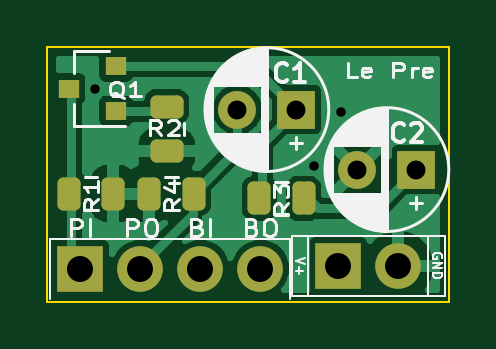
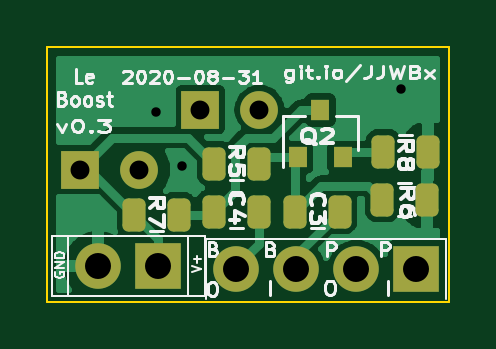
Circuit board: 11 layer files. Board 17.0 x 10.8 mm.
- bottom_copper: le-pre-et-le-boost-B_Cu.gbr (31639 bytes)
- bottom_mask: le-pre-et-le-boost-B_Mask.gbr (2270 bytes)
- paste: le-pre-et-le-boost-B_Paste.gbr (1794 bytes)
- bottom_silk: le-pre-et-le-boost-B_Silkscreen.gbr (22984 bytes)
- outline: le-pre-et-le-boost-Edge_Cuts.gbr (711 bytes)
- top_copper: le-pre-et-le-boost-F_Cu.gbr (44338 bytes)
- top_mask: le-pre-et-le-boost-F_Mask.gbr (2232 bytes)
- paste: le-pre-et-le-boost-F_Paste.gbr (1756 bytes)
- top_silk: le-pre-et-le-boost-F_Silkscreen.gbr (25465 bytes)
- drill: le-pre-et-le-boost-NPTH.drl (291 bytes)
- drill: le-pre-et-le-boost-PTH.drl (633 bytes)

=== bottom_copper: le-pre-et-le-boost-B_Cu.gbr (31639 bytes, source omitted) ===
=== bottom_mask: le-pre-et-le-boost-B_Mask.gbr (2270 bytes, source withheld) ===
=== paste: le-pre-et-le-boost-B_Paste.gbr (1794 bytes, source withheld) ===
=== bottom_silk: le-pre-et-le-boost-B_Silkscreen.gbr (22984 bytes, source omitted) ===
=== outline: le-pre-et-le-boost-Edge_Cuts.gbr ===
%TF.GenerationSoftware,KiCad,Pcbnew,6.0.0+dfsg1-2*%
%TF.CreationDate,2022-01-11T21:03:09+02:00*%
%TF.ProjectId,le-pre-et-le-boost,6c652d70-7265-42d6-9574-2d6c652d626f,rev?*%
%TF.SameCoordinates,Original*%
%TF.FileFunction,Profile,NP*%
%FSLAX46Y46*%
G04 Gerber Fmt 4.6, Leading zero omitted, Abs format (unit mm)*
G04 Created by KiCad (PCBNEW 6.0.0+dfsg1-2) date 2022-01-11 21:03:09*
%MOMM*%
%LPD*%
G01*
G04 APERTURE LIST*
%TA.AperFunction,Profile*%
%ADD10C,0.100000*%
%TD*%
G04 APERTURE END LIST*
D10*
X131953000Y-99187000D02*
X148971000Y-99187000D01*
X148971000Y-99187000D02*
X148971000Y-109982000D01*
X148971000Y-109982000D02*
X131953000Y-109982000D01*
X131953000Y-109982000D02*
X131953000Y-99187000D01*
M02*

=== top_copper: le-pre-et-le-boost-F_Cu.gbr (44338 bytes, source omitted) ===
=== top_mask: le-pre-et-le-boost-F_Mask.gbr (2232 bytes, source withheld) ===
=== paste: le-pre-et-le-boost-F_Paste.gbr (1756 bytes, source withheld) ===
=== top_silk: le-pre-et-le-boost-F_Silkscreen.gbr (25465 bytes, source omitted) ===
=== drill: le-pre-et-le-boost-NPTH.drl ===
M48
; DRILL file {KiCad 6.0.0+dfsg1-2} date ti 11. tammikuuta 2022 21.02.58
; FORMAT={-:-/ absolute / inch / decimal}
; #@! TF.CreationDate,2022-01-11T21:02:58+02:00
; #@! TF.GenerationSoftware,Kicad,Pcbnew,6.0.0+dfsg1-2
; #@! TF.FileFunction,NonPlated,1,2,NPTH
FMAT,2
INCH
%
G90
G05
T0
M30

=== drill: le-pre-et-le-boost-PTH.drl ===
M48
; DRILL file {KiCad 6.0.0+dfsg1-2} date ti 11. tammikuuta 2022 21.02.58
; FORMAT={-:-/ absolute / inch / decimal}
; #@! TF.CreationDate,2022-01-11T21:02:58+02:00
; #@! TF.GenerationSoftware,Kicad,Pcbnew,6.0.0+dfsg1-2
; #@! TF.FileFunction,Plated,1,2,PTH
FMAT,2
INCH
; #@! TA.AperFunction,Plated,PTH,ViaDrill
T1C0.0157
; #@! TA.AperFunction,Plated,PTH,ComponentDrill
T2C0.0315
; #@! TA.AperFunction,Plated,PTH,ComponentDrill
T3C0.0433
%
G90
G05
T1
X5.275Y-3.975
X5.64Y-4.104
X5.684Y-4.014
T2
X5.5116Y-4.01
X5.61Y-4.01
X5.7116Y-4.11
X5.81Y-4.11
T3
X5.25Y-4.275
X5.35Y-4.275
X5.45Y-4.275
X5.55Y-4.275
X5.68Y-4.27
X5.78Y-4.27
T0
M30
